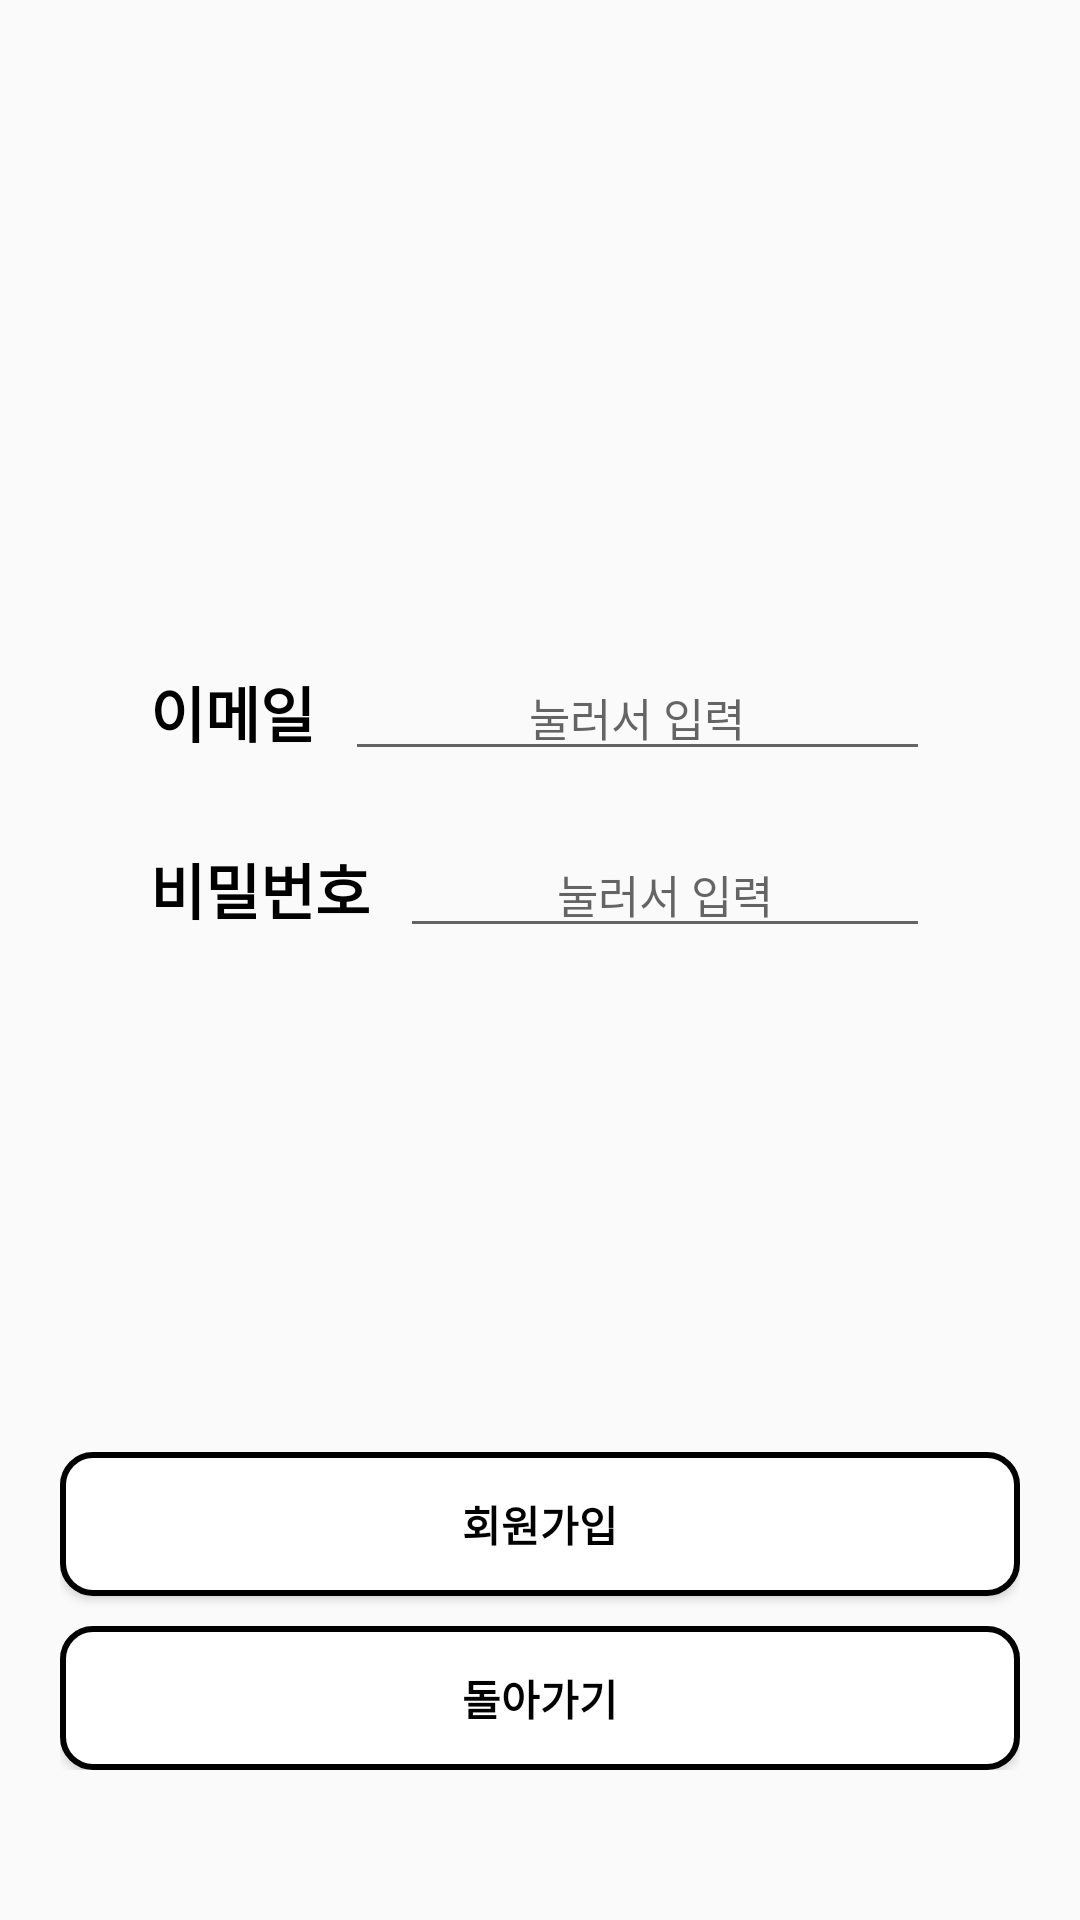

Layout XML and referenced resources for this Android screen:
<!-- AndroidManifest.xml: application theme AppTheme -->
<!-- res/layout/activity_join.xml -->
<?xml version="1.0" encoding="utf-8"?>
<LinearLayout xmlns:android="http://schemas.android.com/apk/res/android"
    xmlns:app="http://schemas.android.com/apk/res-auto"
    xmlns:tools="http://schemas.android.com/tools"
    android:layout_width="match_parent"
    android:layout_height="match_parent"
    tools:context="com.example.ghkdw.lotterycheck.JoinActivity"
    android:orientation="vertical"
    android:gravity = "center"
    android:paddingLeft="20dp"
    android:paddingRight="20dp"
    android:paddingTop="50dp"
    android:paddingBottom="50dp">
    <LinearLayout
        android:layout_width="match_parent"
        android:layout_height="wrap_content"
        android:orientation="vertical"
        android:layout_weight="1"
        android:gravity="center"
        android:paddingLeft="30dp"
        android:paddingRight="30dp">
        <LinearLayout
            android:layout_width="match_parent"
            android:layout_height="wrap_content"
            android:orientation = "horizontal"
            android:gravity = "center">
            <TextView
                android:layout_width="wrap_content"
                android:layout_height="wrap_content"
                android:text = "이메일"
                android:textStyle="bold"
                android:textColor= "@color/black"
                android:textSize = "20dp"
                android:fontFamily="@font/binggrae" />
            <EditText
                android:id = "@+id/edtEmail"
                android:layout_width="wrap_content"
                android:layout_height="wrap_content"
                android:layout_weight="1"
                android:hint="눌러서 입력"
                android:textAlignment="center"
                android:textColor = "@color/black"
                android:textSize="15dp"
                android:fontFamily="@font/binggrae"
                android:layout_marginLeft="10dp" />
        </LinearLayout>
        <LinearLayout
            android:layout_width="match_parent"
            android:layout_height="wrap_content"
            android:orientation = "horizontal"
            android:gravity = "center"
            android:layout_marginTop="20dp">
            <TextView
                android:layout_width="wrap_content"
                android:layout_height="wrap_content"
                android:text = "비밀번호"
                android:textStyle="bold"
                android:textColor= "@color/black"
                android:textSize = "20dp"
                android:fontFamily="@font/binggrae" />
            <EditText
                android:id = "@+id/edtPassword"
                android:layout_width="wrap_content"
                android:layout_height="wrap_content"
                android:layout_weight="1"
                android:hint="눌러서 입력"
                android:inputType="textPassword"
                android:textAlignment="center"
                android:textColor = "@color/black"
                android:textSize="15dp"
                android:fontFamily="@font/binggrae"
                android:layout_marginLeft="10dp" />
        </LinearLayout>
    </LinearLayout>
    <Button
        android:id = "@+id/btnJoin"
        android:layout_width="match_parent"
        android:layout_height="wrap_content"
        android:text = "회원가입"
        android:textColor = "@color/black"
        android:textStyle="bold"
        android:fontFamily="@font/binggrae"
        android:background = "@drawable/block" />
    <Button
        android:id = "@+id/btnBack"
        android:layout_width="match_parent"
        android:layout_height="wrap_content"
        android:text = "돌아가기"
        android:textColor = "@color/black"
        android:textStyle="bold"
        android:fontFamily="@font/binggrae"
        android:background = "@drawable/block"
        android:layout_marginTop="10dp"/>
</LinearLayout>
<!-- resources referenced by this layout -->
<resources>
  <color name="black">#000000</color>
  <!-- drawable block (drawable-v24) -->
  <?xml version="1.0" encoding="utf-8"?>
  <shape xmlns:android = "http://schemas.android.com/apk/res/android"
      android:padding = "25dp"
      android:shape = "rectangle">
      <solid android:color = "@color/white"/>
      <corners
          android:bottomLeftRadius="10dp"
          android:bottomRightRadius="10dp"
          android:topLeftRadius="10dp"
          android:topRightRadius="10dp" />
      <stroke
          android:width = "2dp"
          android:color = "@color/black"/>
  </shape>
  <style name="AppTheme" parent="Theme.AppCompat.Light.NoActionBar">
          
          <item name="colorPrimary">@color/colorPrimary</item>
          <item name="colorPrimaryDark">@color/logo_color</item>
          <item name="colorAccent">@color/colorAccent</item>
      </style>
  <color name="white">#ffffff</color>
  <color name="colorPrimary">#3F51B5</color>
  <color name="logo_color">#2CC3F8</color>
  <color name="colorAccent">#FF4081</color>
</resources>
